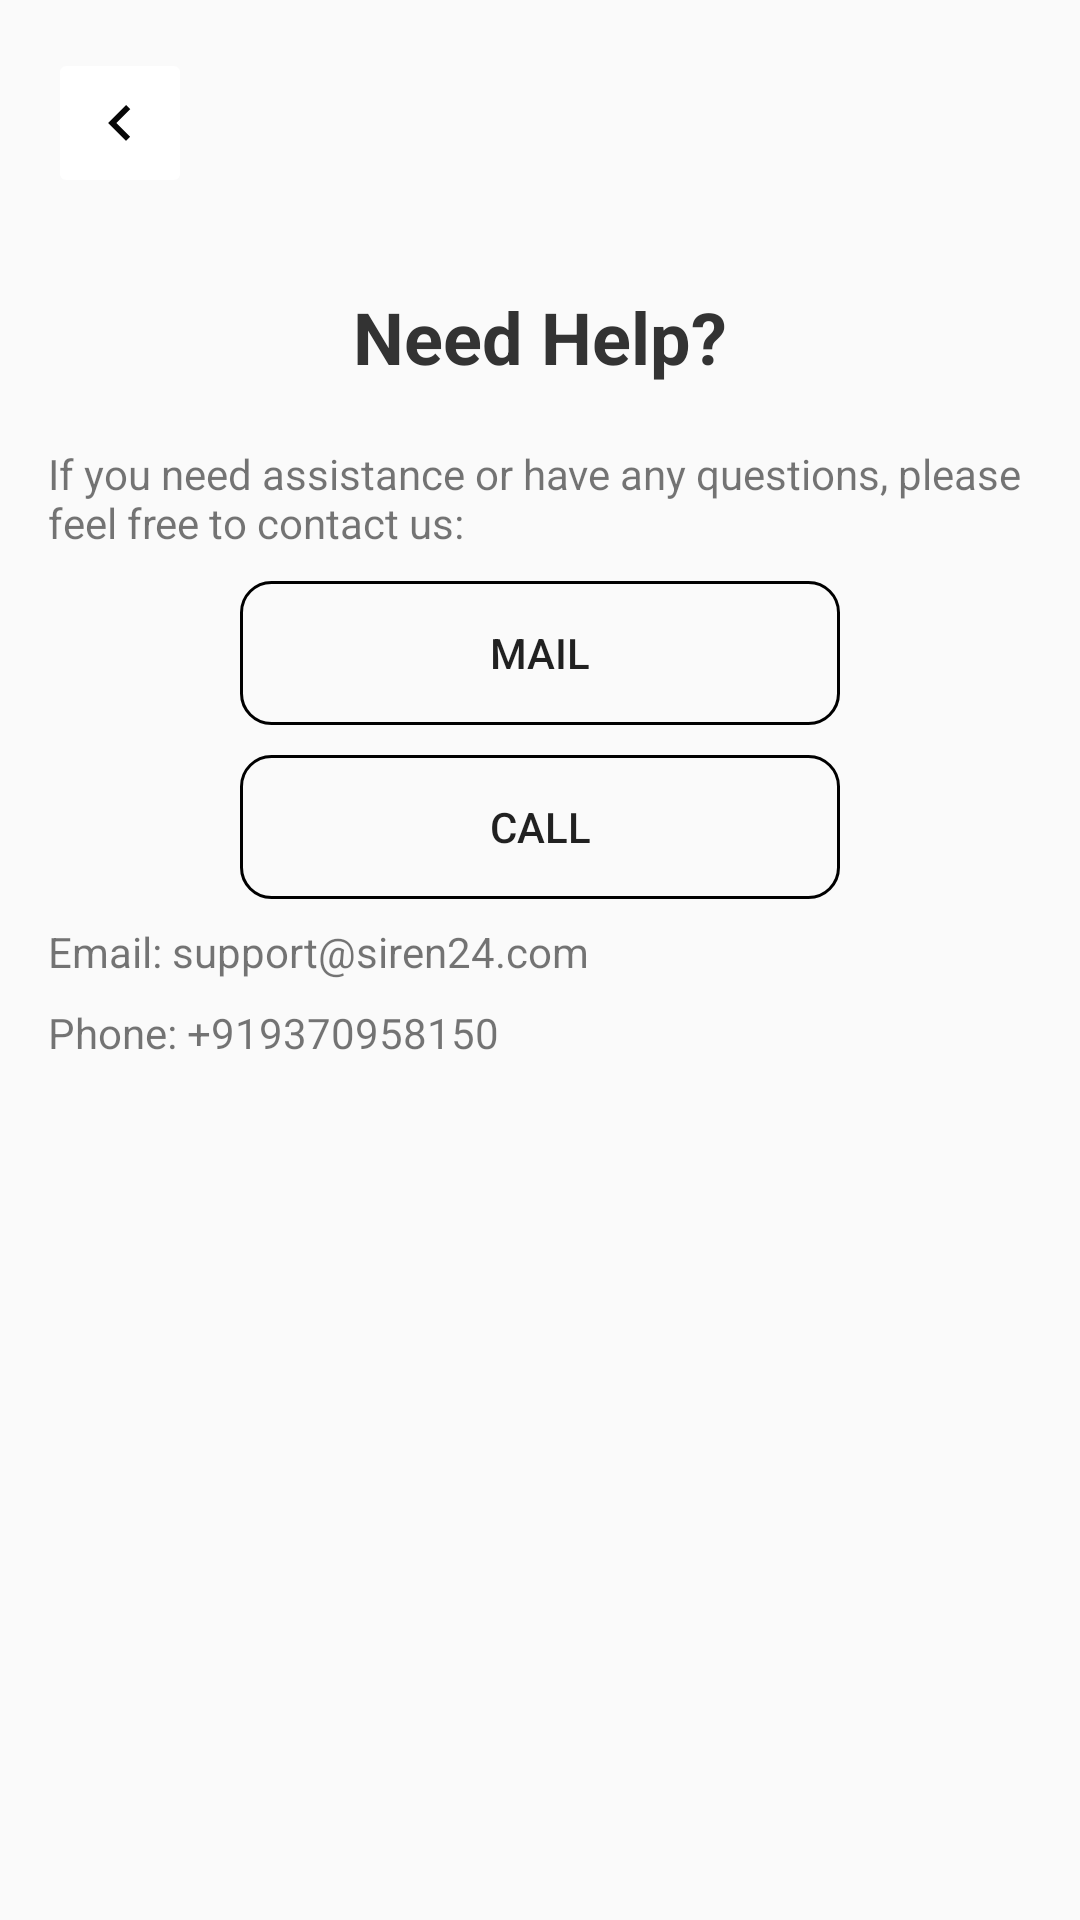

Produce the Android XML layout that renders to this screen, including the resource entries it uses.
<!-- AndroidManifest.xml: application theme Theme.AmbulanceApp -->
<!-- res/layout/activity_help_page.xml -->
<LinearLayout xmlns:android="http://schemas.android.com/apk/res/android"
    android:layout_width="match_parent"
    android:layout_height="match_parent"
    android:orientation="vertical"
    android:padding="16dp">
    <ImageButton
        android:layout_width="wrap_content"
        android:layout_height="50dp"
        android:id="@+id/i1"
        android:src="@drawable/backword"
        android:backgroundTint="@color/white"
        />
    <TextView
        android:layout_width="match_parent"
        android:layout_height="wrap_content"
        android:text="Need Help?"
        android:textSize="24sp"
        android:textStyle="bold"
        android:layout_marginTop="30dp"
        android:textColor="@color/darkGrey"
        android:gravity="center"/>

    <TextView
        android:layout_width="match_parent"
        android:layout_height="wrap_content"
        android:text="If you need assistance or have any questions, please feel free to contact us:"
        android:layout_marginTop="20dp"/>
    <Button
        android:layout_width="200dp"
        android:layout_height="wrap_content"
        android:text="Mail"
        android:layout_marginTop="10dp"
        android:id="@+id/mail"
        android:layout_gravity="center"
        android:background="@drawable/border3"
        android:backgroundTint="@color/black"
        />
    <Button
        android:layout_width="200dp"
        android:layout_height="wrap_content"
        android:text="Call"
        android:id="@+id/call1"
        android:layout_marginTop="10dp"
        android:layout_gravity="center"
        android:background="@drawable/border3"
        android:backgroundTint="@color/black"
        />

    <TextView
        android:layout_width="match_parent"
        android:layout_height="wrap_content"
        android:text="Email: support@siren24.com"
        android:layout_marginTop="8dp"/>

    <TextView
        android:layout_width="match_parent"
        android:layout_height="wrap_content"
        android:text="Phone: +919370958150"
        android:layout_marginTop="8dp"/>

</LinearLayout>
<!-- resources referenced by this layout -->
<resources>
  <color name="black">#FF000000</color>
  <color name="darkGrey">#333333</color>
  <color name="white">#FFFFFFFF</color>
  <!-- drawable backword (drawable) -->
  <vector android:autoMirrored="true" android:height="24dp"
      android:tint="#070707" android:viewportHeight="24"
      android:viewportWidth="24" android:width="24dp" xmlns:android="http://schemas.android.com/apk/res/android">
      <path android:fillColor="@android:color/white" android:pathData="M15.41,16.59L10.83,12l4.58,-4.59L14,6l-6,6 6,6 1.41,-1.41z"/>
  </vector>
  <!-- drawable border3 (drawable) -->
  <shape xmlns:android="http://schemas.android.com/apk/res/android">
      <solid android:color="@android:color/transparent" />
      <corners android:radius="10dp" />
      <stroke
          android:color="@color/redColor"
          android:width="1dp" />
  </shape>
  <style name="Theme.AmbulanceApp" parent="Base.Theme.AmbulanceApp" />
  <color name="redColor">#F46363</color>
  <style name="Base.Theme.AmbulanceApp" parent="Theme.AppCompat.Light.NoActionBar">
          
          
      </style>
</resources>
